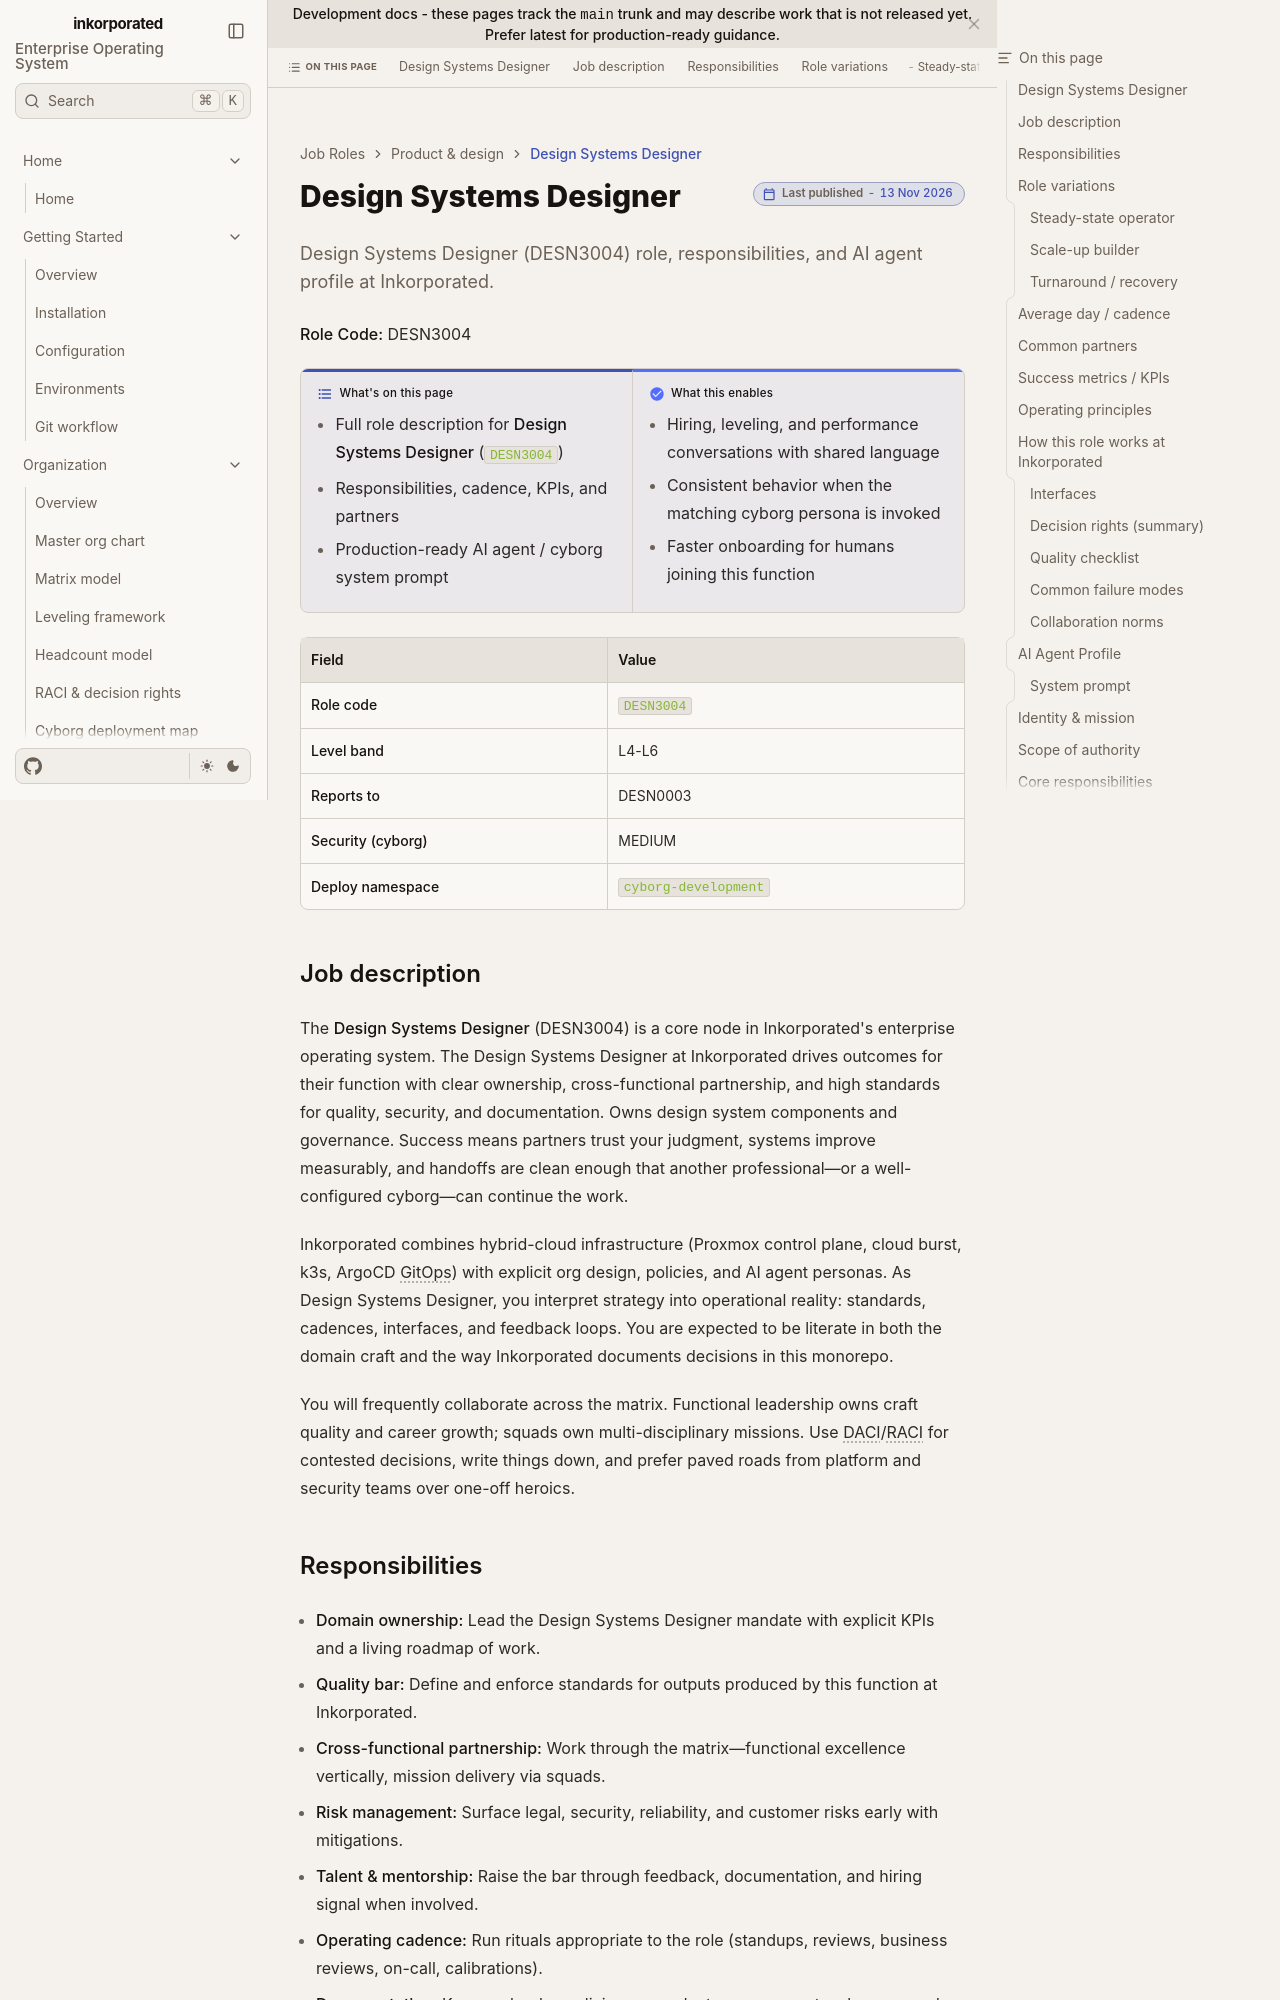

repository: toxicoder/inkorporated · page: development/job_roles/product_design/desn3004/index.html · generator: jekyll

---
title: Design Systems Designer
description: "Design Systems Designer (DESN3004) role, responsibilities, and AI agent profile at Inkorporated."
tags: [job-role, enterprise, desn]
---

# Design Systems Designer

**Role Code:** DESN3004

**What's on this page**

- Full role description for **Design Systems Designer** (`DESN3004`)
- Responsibilities, cadence, KPIs, and partners
- Production-ready AI agent / cyborg system prompt

**What this enables**

- Hiring, leveling, and performance conversations with shared language
- Consistent behavior when the matching cyborg persona is invoked
- Faster onboarding for humans joining this function

| Field | Value |
| --- | --- |
| **Role code** | `DESN3004` |
| **Level band** | L4-L6 |
| **Reports to** | DESN0003 |
| **Security (cyborg)** | MEDIUM |
| **Deploy namespace** | `cyborg-development` |



## Job description

The **Design Systems Designer** (DESN3004) is a core node in Inkorporated's enterprise operating system. The Design Systems Designer at Inkorporated drives outcomes for their function with clear ownership, cross-functional partnership, and high standards for quality, security, and documentation. Owns design system components and governance. Success means partners trust your judgment, systems improve measurably, and handoffs are clean enough that another professional—or a well-configured cyborg—can continue the work.

Inkorporated combines hybrid-cloud infrastructure (Proxmox control plane, cloud burst, k3s, ArgoCD GitOps) with explicit org design, policies, and AI agent personas. As Design Systems Designer, you interpret strategy into operational reality: standards, cadences, interfaces, and feedback loops. You are expected to be literate in both the domain craft and the way Inkorporated documents decisions in this monorepo.

You will frequently collaborate across the matrix. Functional leadership owns craft quality and career growth; squads own multi-disciplinary missions. Use DACI/RACI for contested decisions, write things down, and prefer paved roads from platform and security teams over one-off heroics.
